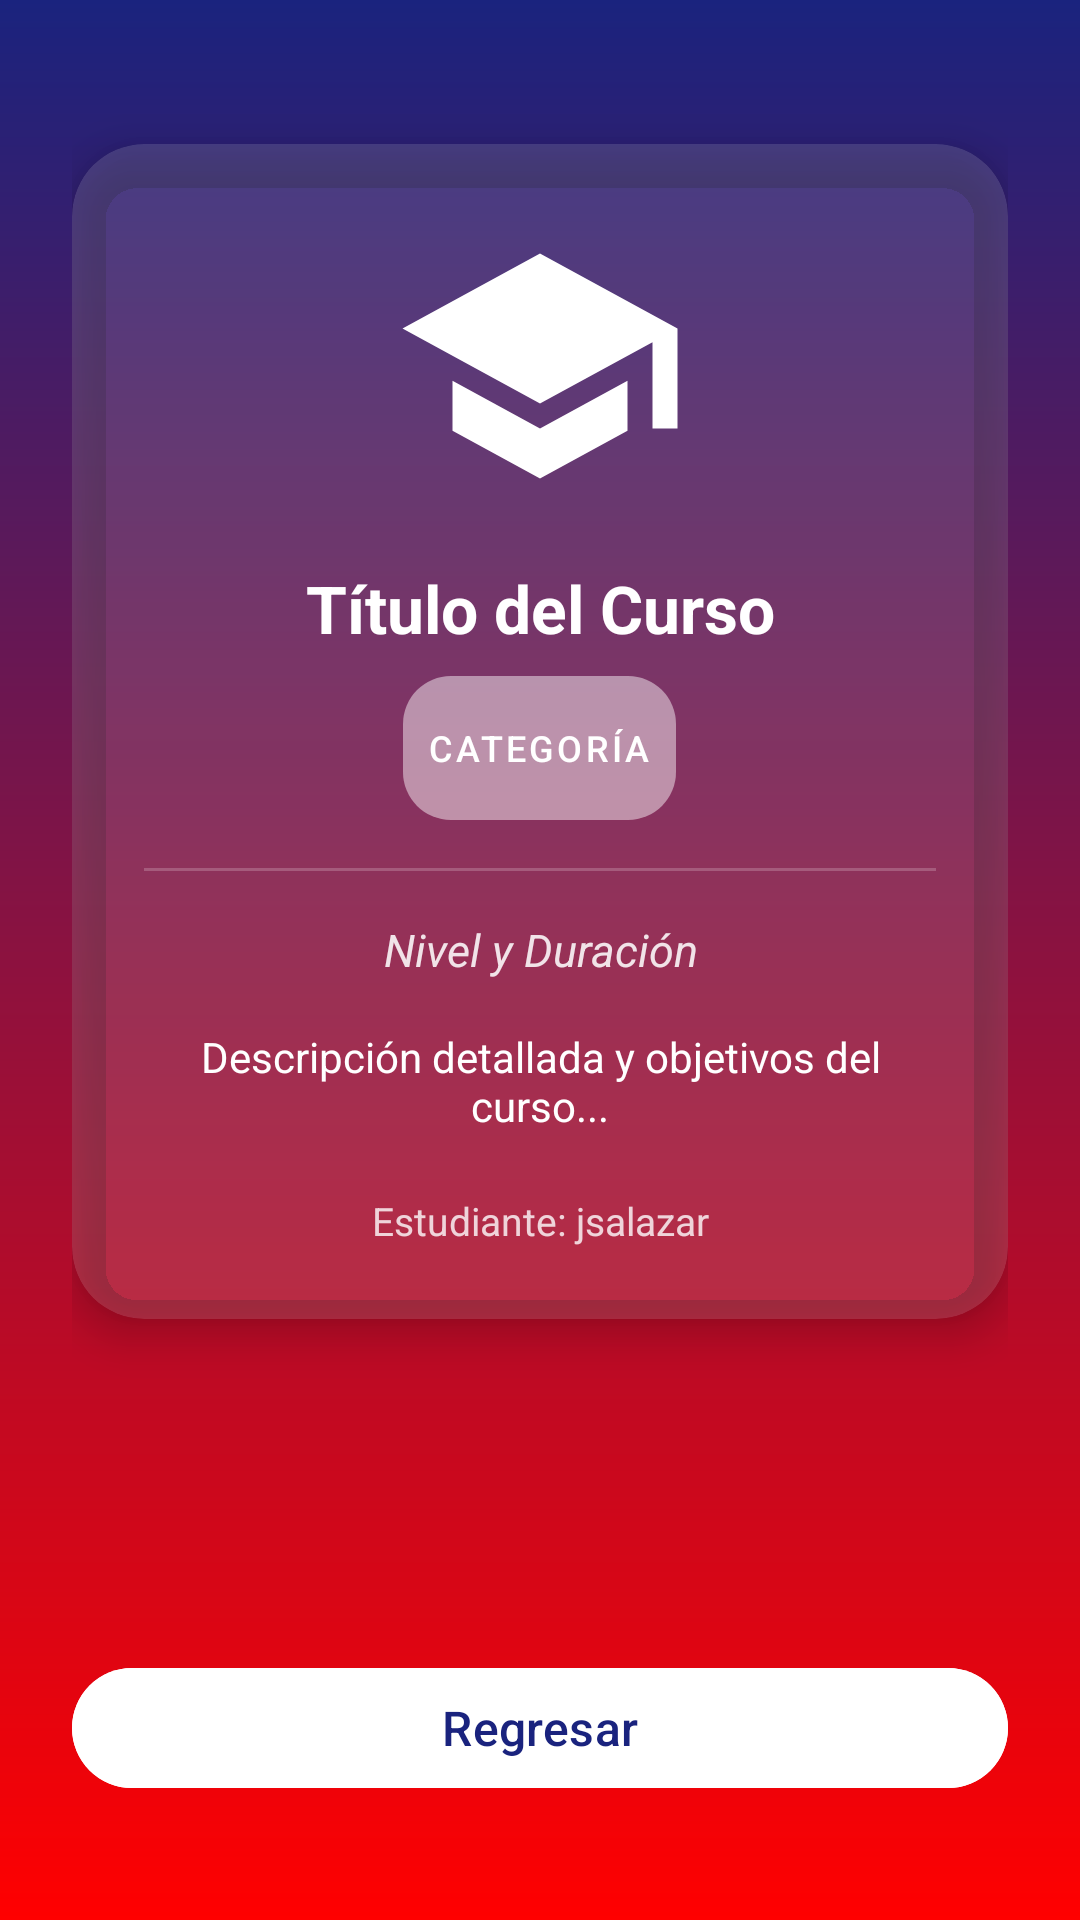

Android layout source for this screen:
<!-- AndroidManifest.xml: application theme Theme.SimpleLoginAI -->
<!-- res/layout/activity_detalle_curso.xml -->
<?xml version="1.0" encoding="utf-8"?>
<androidx.constraintlayout.widget.ConstraintLayout xmlns:android="http://schemas.android.com/apk/res/android"
    xmlns:app="http://schemas.android.com/apk/res-auto"
    xmlns:tools="http://schemas.android.com/tools"
    android:layout_width="match_parent"
    android:layout_height="match_parent"
    android:background="@drawable/login_gradient_background"
    android:padding="24dp"
    tools:context=".DetalleCursoActivity">

    
    <androidx.cardview.widget.CardView
        android:id="@+id/cvMainContainer"
        android:layout_width="0dp"
        android:layout_height="wrap_content"
        android:layout_marginTop="24dp"
        app:cardCornerRadius="24dp"
        app:cardElevation="8dp"
        app:cardBackgroundColor="#22FFFFFF"
        app:layout_constraintEnd_toEndOf="parent"
        app:layout_constraintStart_toStartOf="parent"
        app:layout_constraintTop_toTopOf="parent">

        <LinearLayout
            android:layout_width="match_parent"
            android:layout_height="wrap_content"
            android:gravity="center_horizontal"
            android:orientation="vertical"
            android:padding="24dp">

            
            <ImageView
                android:id="@+id/ivDetalleThumbnail"
                android:layout_width="100dp"
                android:layout_height="100dp"
                android:scaleType="fitCenter"
                android:src="@drawable/ic_course_placeholder"
                android:contentDescription="Logo del Curso" />

            
            <TextView
                android:id="@+id/tvDetalleTitulo"
                android:layout_width="match_parent"
                android:layout_height="wrap_content"
                android:layout_marginTop="16dp"
                android:gravity="center"
                android:text="Título del Curso"
                android:textColor="@android:color/white"
                android:textSize="22sp"
                android:textStyle="bold" />

            
            <com.google.android.material.button.MaterialButton
                android:id="@+id/btnDetalleCategoria"
                style="@style/Widget.MaterialComponents.Button.TextButton"
                android:layout_width="wrap_content"
                android:layout_height="wrap_content"
                android:layout_marginTop="8dp"
                android:backgroundTint="#44FFFFFF"
                android:clickable="false"
                android:focusable="false"
                android:text="Categoría"
                android:textColor="@android:color/white"
                android:textSize="12sp"
                app:cornerRadius="16dp"
                android:insetTop="0dp"
                android:insetBottom="0dp" />

            
            <View
                android:layout_width="match_parent"
                android:layout_height="1dp"
                android:layout_marginVertical="16dp"
                android:background="#33FFFFFF" />

            
            <TextView
                android:id="@+id/tvDetalleNivelDuracion"
                android:layout_width="match_parent"
                android:layout_height="wrap_content"
                android:gravity="center"
                android:text="Nivel y Duración"
                android:textColor="#DDFFFFFF"
                android:textSize="15sp"
                android:textStyle="italic" />

            
            <TextView
                android:id="@+id/tvDetalleDescripcion"
                android:layout_width="match_parent"
                android:layout_height="wrap_content"
                android:layout_marginTop="16dp"
                android:gravity="center"
                android:text="Descripción detallada y objetivos del curso..."
                android:textColor="@android:color/white"
                android:textSize="14sp" />

            
            <TextView
                android:id="@+id/tvUserWelcome"
                android:layout_width="match_parent"
                android:layout_height="wrap_content"
                android:layout_marginTop="20dp"
                android:gravity="center"
                android:text="Estudiante: jsalazar"
                android:textColor="#CCFFFFFF"
                android:textSize="13sp" />

        </LinearLayout>
    </androidx.cardview.widget.CardView>

    
    <com.google.android.material.button.MaterialButton
        android:id="@+id/btnRegresar"
        android:layout_width="0dp"
        android:layout_height="wrap_content"
        android:layout_marginBottom="16dp"
        android:backgroundTint="@android:color/white"
        android:text="Regresar"
        android:textAllCaps="false"
        android:textColor="#1A237E"
        android:textSize="16sp"
        android:minHeight="48dp"
        app:cornerRadius="25dp"
        app:layout_constraintBottom_toBottomOf="parent"
        app:layout_constraintEnd_toEndOf="parent"
        app:layout_constraintStart_toStartOf="parent" />

</androidx.constraintlayout.widget.ConstraintLayout>
<!-- resources referenced by this layout -->
<resources>
  <!-- drawable ic_course_placeholder (drawable) -->
  <vector xmlns:android="http://schemas.android.com/apk/res/android"
      android:width="120dp"
      android:height="120dp"
      android:viewportWidth="24"
      android:viewportHeight="24">
      <path
          android:fillColor="#FFFFFF"
          android:pathData="M12,3L1,9l11,6l9,-4.91V17h2V9L12,3z M5,13.18v4L12,21l7,-3.82v-4L12,17L5,13.18z" />
  </vector>
  <!-- drawable login_gradient_background (drawable) -->
  <?xml version="1.0" encoding="utf-8"?>
  <shape xmlns:android="http://schemas.android.com/apk/res/android">
      <gradient
          android:angle="270"
          android:endColor="#FF0000"
          android:startColor="#1A237E"
          android:type="linear" />
  </shape>
  <style name="Theme.SimpleLoginAI" parent="Base.Theme.SimpleLoginAI" />
  <style name="Base.Theme.SimpleLoginAI" parent="Theme.Material3.DayNight.NoActionBar">
          
          
      </style>
</resources>
